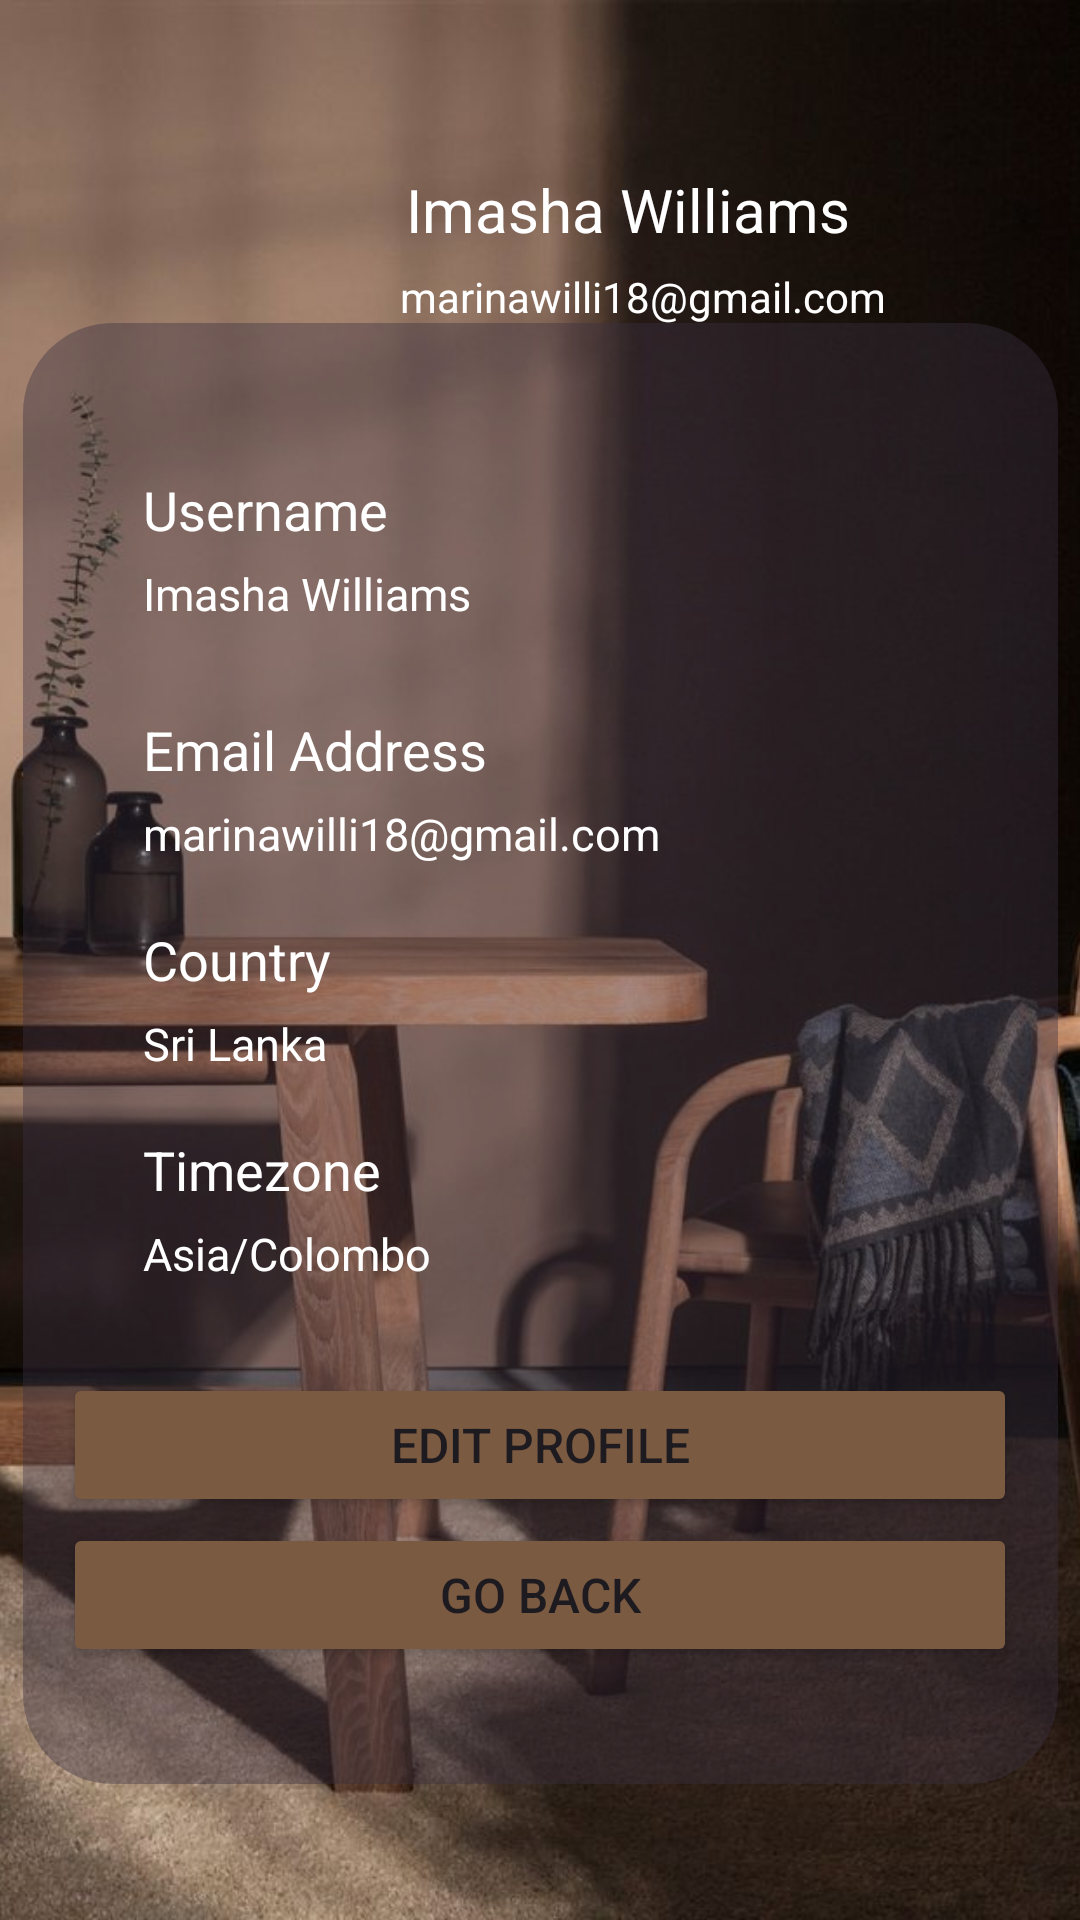

This screen was rendered from an Android layout file. Write that file and the resources it references.
<!-- AndroidManifest.xml: application theme Theme.HomeDecorApp -->
<!-- res/layout/activity_profile.xml -->
<?xml version="1.0" encoding="utf-8"?>
<androidx.constraintlayout.widget.ConstraintLayout xmlns:android="http://schemas.android.com/apk/res/android"
    xmlns:app="http://schemas.android.com/apk/res-auto"
    xmlns:tools="http://schemas.android.com/tools"
    android:layout_width="match_parent"
    android:layout_height="match_parent"
    tools:context=".Profile">

    

    
    <ImageView
        android:id="@+id/imageView10"
        android:layout_width="0dp"
        android:layout_height="0dp"
        android:layout_alignParentStart="true"
        android:layout_alignParentTop="true"
        android:layout_alignParentEnd="true"
        android:layout_alignParentBottom="true"
        android:scaleType="centerCrop"
        app:layout_constraintBottom_toBottomOf="parent"
        app:layout_constraintEnd_toEndOf="parent"
        app:layout_constraintHorizontal_bias="0.0"
        app:layout_constraintStart_toStartOf="parent"
        app:layout_constraintTop_toTopOf="parent"
        app:layout_constraintVertical_bias="1.0"
        app:srcCompat="@drawable/bg_profile"
        android:contentDescription="@string/background_image_of_profile_page"/>

    <ImageView
        android:id="@+id/imageView5"
        android:layout_width="82dp"
        android:layout_height="84dp"
        android:alpha="0.7"
        android:gravity="center_horizontal"
        app:layout_constraintBottom_toBottomOf="parent"
        app:layout_constraintEnd_toEndOf="parent"
        app:layout_constraintHorizontal_bias="0.155"
        app:layout_constraintStart_toStartOf="parent"
        app:layout_constraintTop_toTopOf="parent"
        app:layout_constraintVertical_bias="0.081"
        app:srcCompat="@drawable/profile"
        android:contentDescription="@string/profile_picture" />

    
    <TextView
        android:id="@+id/textView4"
        android:layout_width="wrap_content"
        android:layout_height="wrap_content"
        android:text="@string/imasha_williams"
        android:textSize="20sp"
        android:textColor="@color/cardview_light_background"
        app:layout_constraintBottom_toBottomOf="parent"
        app:layout_constraintEnd_toEndOf="parent"
        app:layout_constraintHorizontal_bias="0.638"
        app:layout_constraintStart_toStartOf="parent"
        app:layout_constraintTop_toTopOf="parent"
        app:layout_constraintVertical_bias="0.092" />

    
    <TextView
        android:id="@+id/textView5"
        android:layout_width="wrap_content"
        android:layout_height="wrap_content"
        android:text="@string/marinawilli18_gmail_com"
        android:textColor="@color/cardview_light_background"
        app:layout_constraintBottom_toBottomOf="parent"
        app:layout_constraintEnd_toEndOf="parent"
        app:layout_constraintHorizontal_bias="0.674"
        app:layout_constraintStart_toStartOf="parent"
        app:layout_constraintTop_toTopOf="parent"
        app:layout_constraintVertical_bias="0.144" />

    <FrameLayout
        android:layout_width="345dp"
        android:layout_height="487dp"
        app:layout_constraintBottom_toBottomOf="parent"
        app:layout_constraintEnd_toEndOf="parent"
        app:layout_constraintStart_toStartOf="parent"
        app:layout_constraintTop_toTopOf="parent"
        app:layout_constraintVertical_bias="0.704">

        <View
            android:layout_width="match_parent"
            android:layout_height="match_parent"
            android:alpha="0.4"
            android:background="@drawable/rounded_border" />

        <TextView
            android:id="@+id/textView7"
            android:layout_width="wrap_content"
            android:layout_height="wrap_content"
            android:text="@string/username"
            android:textColor="@color/cardview_light_background"
            android:textSize="18sp"
            android:layout_marginStart="40dp"
            android:layout_marginTop="50dp"/>

        <TextView
            android:id="@+id/textView11"
            android:layout_width="wrap_content"
            android:layout_height="wrap_content"
            android:layout_marginStart="40dp"
            android:layout_marginTop="80dp"
            android:text="@string/imasha_williams"
            android:textColor="@color/cardview_light_background"
            android:textSize="15sp" />

        <TextView
            android:id="@+id/textView8"
            android:layout_width="wrap_content"
            android:layout_height="wrap_content"
            android:text="@string/email_address"
            android:textColor="@color/cardview_light_background"
            android:textSize="18sp"
            android:layout_marginStart="40dp"
            android:layout_marginTop="130dp" />

        <TextView
            android:id="@+id/textView9"
            android:layout_width="wrap_content"
            android:layout_height="wrap_content"
            android:text="@string/country"
            android:textColor="@color/cardview_light_background"
            android:textSize="18sp"
            android:layout_marginStart="40dp"
            android:layout_marginTop="200dp" />

        <TextView
            android:id="@+id/textView10"
            android:layout_width="wrap_content"
            android:layout_height="wrap_content"
            android:text="@string/timezone"
            android:textColor="@color/cardview_light_background"
            android:textSize="18sp"
            android:layout_marginStart="40dp"
            android:layout_marginTop="270dp" />

        <TextView
            android:id="@+id/textView12"
            android:layout_width="wrap_content"
            android:layout_height="wrap_content"
            android:text="@string/marinawilli18_gmail_com"
            android:layout_marginStart="40dp"
            android:layout_marginTop="160dp"
            android:textColor="@color/cardview_light_background"
            android:textSize="15sp"/>

        <TextView
            android:id="@+id/textView13"
            android:layout_width="wrap_content"
            android:layout_height="wrap_content"
            android:text="@string/sri_lanka"
            android:layout_marginStart="40dp"
            android:layout_marginTop="230dp"
            android:textColor="@color/cardview_light_background"
            android:textSize="15sp" />

        <TextView
            android:id="@+id/textView14"
            android:layout_width="wrap_content"
            android:layout_height="wrap_content"
            android:text="@string/asia_colombo"
            android:layout_marginStart="40dp"
            android:layout_marginTop="300dp"
            android:textColor="@color/cardview_light_background"
            android:textSize="15sp" />

        <Button
            android:id="@+id/button5"
            android:layout_width="318dp"
            android:layout_height="48dp"
            android:layout_gravity="center_horizontal"
            android:layout_marginTop="350dp"
            android:backgroundTint="#7B5A42"
            android:textSize="16sp"
            android:text="@string/edit_profile" />

        <Button
            android:id="@+id/button6"
            android:layout_width="318dp"
            android:layout_height="48dp"
            android:layout_gravity="center_horizontal"
            android:layout_marginTop="400dp"
            android:backgroundTint="#7B5A42"
            android:text="Go Back"
            android:textSize="16sp" />

    </FrameLayout>

</androidx.constraintlayout.widget.ConstraintLayout>
<!-- resources referenced by this layout -->
<resources>
  <!-- drawable bg_profile: jpg bitmap (drawable, 76211 bytes) -->
  <!-- drawable rounded_border (drawable) -->
  <shape xmlns:android="http://schemas.android.com/apk/res/android">
      <solid android:color="#3b3041" />
      <corners android:radius="30dp" />
  </shape>
  <string name="asia_colombo">Asia/Colombo</string>
  <string name="background_image_of_profile_page">Background Image Of Profile Page</string>
  <string name="country">Country</string>
  <string name="edit_profile">Edit Profile</string>
  <string name="email_address">Email Address</string>
  <string name="imasha_williams">Imasha Williams</string>
  <string name="marinawilli18_gmail_com">marinawilli18@gmail.com</string>
  <string name="profile_picture">Profile Picture</string>
  <string name="sri_lanka">Sri Lanka</string>
  <string name="timezone">Timezone</string>
  <string name="username">Username</string>
  <style name="Theme.HomeDecorApp" parent="Base.Theme.HomeDecorApp" />
  <style name="Base.Theme.HomeDecorApp" parent="Theme.Material3.DayNight.NoActionBar">
          
          
      </style>
</resources>
